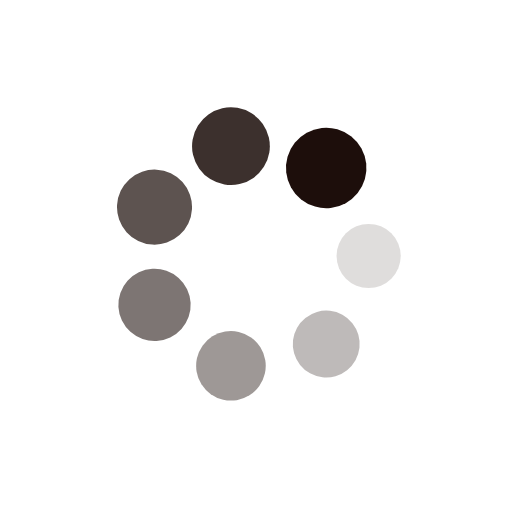
t = 0.00 s
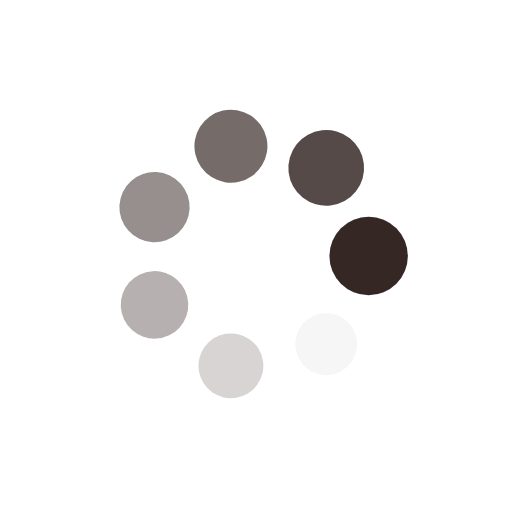
t = 0.28 s
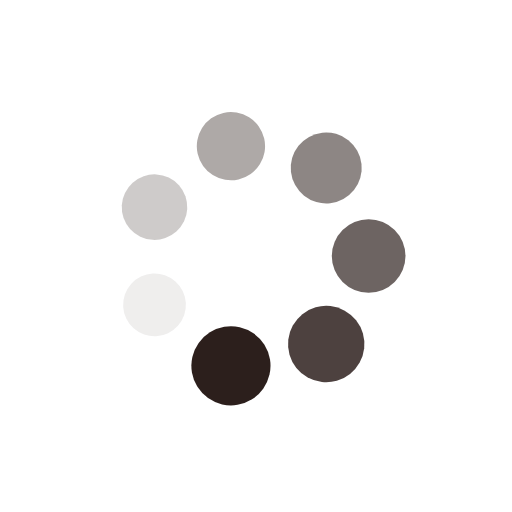
t = 0.55 s
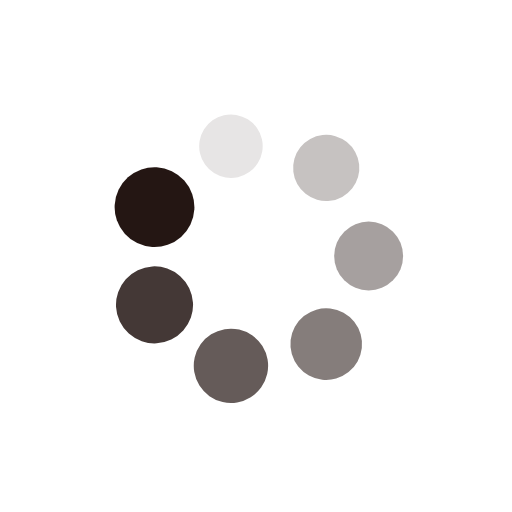
t = 0.82 s

The animated SVG that drew these frames (rendered in a browser with its animation timeline set to each time). Animation: 14 SMIL elements (animate=7,animateTransform=7); one cycle of 1.10 s, repeats indefinitely.

<?xml version="1.0" encoding="utf-8"?>
<svg xmlns="http://www.w3.org/2000/svg" xmlns:xlink="http://www.w3.org/1999/xlink" style="margin: auto; background: none; display: block; shape-rendering: auto;" width="130px" height="130px" viewBox="0 0 100 100" preserveAspectRatio="xMidYMid">
<g transform="translate(72,50)">
<g transform="rotate(0)">
<circle cx="0" cy="0" r="6" fill="#1d0e0b" fill-opacity="1" transform="scale(1.1792 1.1792)">
  <animateTransform attributeName="transform" type="scale" begin="-0.9419152276295133s" values="1.31 1.31;1 1" keyTimes="0;1" dur="1.0989010989010988s" repeatCount="indefinite"></animateTransform>
  <animate attributeName="fill-opacity" keyTimes="0;1" dur="1.0989010989010988s" repeatCount="indefinite" values="1;0" begin="-0.9419152276295133s"></animate>
</circle>
</g>
</g><g transform="translate(63.71677564089214,67.20029261429666)">
<g transform="rotate(51.42857142857143)">
<circle cx="0" cy="0" r="6" fill="#1d0e0b" fill-opacity="0.8571428571428571" transform="scale(1.22349 1.22349)">
  <animateTransform attributeName="transform" type="scale" begin="-0.7849293563579278s" values="1.31 1.31;1 1" keyTimes="0;1" dur="1.0989010989010988s" repeatCount="indefinite"></animateTransform>
  <animate attributeName="fill-opacity" keyTimes="0;1" dur="1.0989010989010988s" repeatCount="indefinite" values="1;0" begin="-0.7849293563579278s"></animate>
</circle>
</g>
</g><g transform="translate(45.104539452961085,71.44841406800012)">
<g transform="rotate(102.85714285714286)">
<circle cx="0" cy="0" r="6" fill="#1d0e0b" fill-opacity="0.7142857142857143" transform="scale(1.26778 1.26778)">
  <animateTransform attributeName="transform" type="scale" begin="-0.6279434850863422s" values="1.31 1.31;1 1" keyTimes="0;1" dur="1.0989010989010988s" repeatCount="indefinite"></animateTransform>
  <animate attributeName="fill-opacity" keyTimes="0;1" dur="1.0989010989010988s" repeatCount="indefinite" values="1;0" begin="-0.6279434850863422s"></animate>
</circle>
</g>
</g><g transform="translate(30.17868490614678,59.545442260586285)">
<g transform="rotate(154.2857142857143)">
<circle cx="0" cy="0" r="6" fill="#1d0e0b" fill-opacity="0.5714285714285714" transform="scale(1.00206 1.00206)">
  <animateTransform attributeName="transform" type="scale" begin="-0.47095761381475665s" values="1.31 1.31;1 1" keyTimes="0;1" dur="1.0989010989010988s" repeatCount="indefinite"></animateTransform>
  <animate attributeName="fill-opacity" keyTimes="0;1" dur="1.0989010989010988s" repeatCount="indefinite" values="1;0" begin="-0.47095761381475665s"></animate>
</circle>
</g>
</g><g transform="translate(30.178684906146778,40.45455773941372)">
<g transform="rotate(205.71428571428572)">
<circle cx="0" cy="0" r="6" fill="#1d0e0b" fill-opacity="0.42857142857142855" transform="scale(1.04635 1.04635)">
  <animateTransform attributeName="transform" type="scale" begin="-0.3139717425431711s" values="1.31 1.31;1 1" keyTimes="0;1" dur="1.0989010989010988s" repeatCount="indefinite"></animateTransform>
  <animate attributeName="fill-opacity" keyTimes="0;1" dur="1.0989010989010988s" repeatCount="indefinite" values="1;0" begin="-0.3139717425431711s"></animate>
</circle>
</g>
</g><g transform="translate(45.10453945296108,28.55158593199988)">
<g transform="rotate(257.1428571428571)">
<circle cx="0" cy="0" r="6" fill="#1d0e0b" fill-opacity="0.2857142857142857" transform="scale(1.09063 1.09063)">
  <animateTransform attributeName="transform" type="scale" begin="-0.15698587127158556s" values="1.31 1.31;1 1" keyTimes="0;1" dur="1.0989010989010988s" repeatCount="indefinite"></animateTransform>
  <animate attributeName="fill-opacity" keyTimes="0;1" dur="1.0989010989010988s" repeatCount="indefinite" values="1;0" begin="-0.15698587127158556s"></animate>
</circle>
</g>
</g><g transform="translate(63.71677564089214,32.79970738570334)">
<g transform="rotate(308.5714285714286)">
<circle cx="0" cy="0" r="6" fill="#1d0e0b" fill-opacity="0.14285714285714285" transform="scale(1.13492 1.13492)">
  <animateTransform attributeName="transform" type="scale" begin="0s" values="1.31 1.31;1 1" keyTimes="0;1" dur="1.0989010989010988s" repeatCount="indefinite"></animateTransform>
  <animate attributeName="fill-opacity" keyTimes="0;1" dur="1.0989010989010988s" repeatCount="indefinite" values="1;0" begin="0s"></animate>
</circle>
</g>
</g>
<!-- [ldio] generated by https://loading.io/ --></svg>
